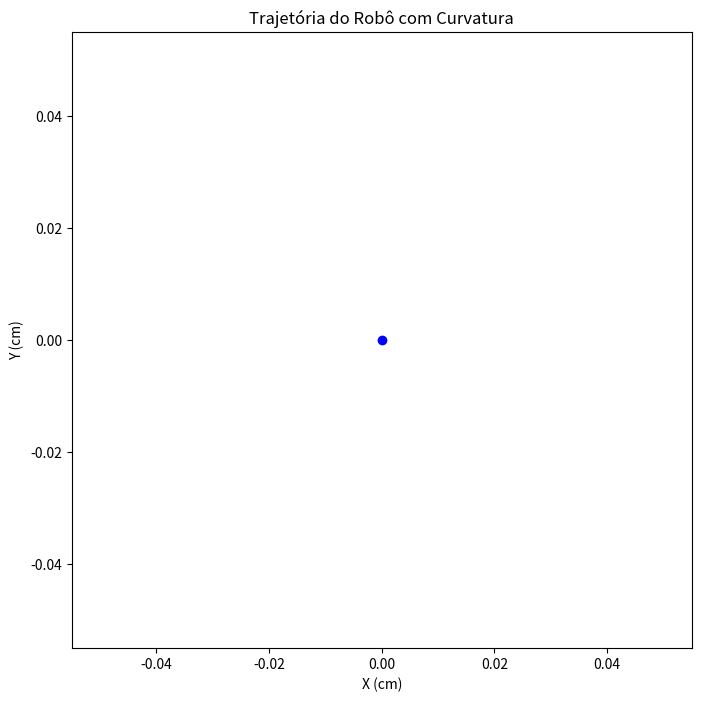

The script that saved this image: (Note: this script raises an exception after producing the figure.)
import numpy as np
import matplotlib.pyplot as plt

def desenhar_arco(ax, x, y, theta, R, L, cor='r'):
    """Desenha um arco representando a curvatura do movimento do robô."""
    if np.isinf(R):  # Movimento retilíneo, não desenha arco
        return
    
    # Determina o centro de curvatura
    cx = x - R * np.sin(theta)
    cy = y + R * np.cos(theta)
    
    # Define o ângulo inicial e final do arco
    angulo_inicial = np.degrees(np.arctan2(y - cy, x - cx))
    angulo_final = angulo_inicial + np.degrees(L / abs(R)) * np.sign(R)
    
    # Gera pontos para o arco
    angulos = np.linspace(angulo_inicial, angulo_final, 20)
    arco_x = cx + abs(R) * np.cos(np.radians(angulos))
    arco_y = cy + abs(R) * np.sin(np.radians(angulos))
    
    # Plota o arco
    ax.plot(arco_x, arco_y, linestyle='-', color=cor, alpha=0.6)

def processar_dados(arquivo, L=12.5, raio_roda=1.005):
    """Processa os dados de um arquivo, calcula a trajetória do robô e desenha os arcos de curvatura."""
    
    fator_conversao = (2 * np.pi * raio_roda) / 64
    
    x, y, theta = 0, 0, 0
    trajetoria_x, trajetoria_y = [x], [y]
    
    fig, ax = plt.subplots(figsize=(8, 8))
    ax.set_title("Trajetória do Robô com Curvatura")
    ax.set_xlabel("X (cm)")
    ax.set_ylabel("Y (cm)")
    
    linha, = ax.plot(trajetoria_x, trajetoria_y, marker='o', linestyle='-', color='b', label="Trajetória")

    lastLeft = 0
    lastRight = 0
    distancia_acumulada = 0

    with open(arquivo, 'r') as f:
        for linha_serial in f:
            linha_serial = linha_serial.strip()
            dados = linha_serial.split(":")
            if len(dados) == 2:
                try:
                    pL = int(dados[1]) - lastLeft
                    pR = int(dados[0]) - lastRight
                    lastLeft = int(dados[1])
                    lastRight = int(dados[0])
                    
                    dL = pL * fator_conversao
                    dR = pR * fator_conversao
                    
                    dC = (dL + dR) / 2
                    dTheta = (dR - dL) / L

                    # Atualiza a posição
                    x_novo = x + dC * np.cos(theta)
                    y_novo = y + dC * np.sin(theta)
                    theta_novo = theta + dTheta

                    trajetoria_x.append(x_novo)
                    trajetoria_y.append(y_novo)

                    # Acumula a distância percorrida
                    distancia_acumulada += abs(dC)

                    # Quando atingir 10 cm, calcula e desenha o arco
                    if distancia_acumulada >= 10:
                        if abs(dR - dL) > 1e-6:  # Evita divisão por zero
                            R = (L / 2) * ((dL + dR) / (dR - dL))
                        else:
                            R = float('inf')  # Movimento retilíneo
                        
                        desenhar_arco(ax, x, y, theta, R, 10)
                        distancia_acumulada = 0  # Reseta a distância acumulada

                    x, y, theta = x_novo, y_novo, theta_novo

                except ValueError:
                    print("Erro ao converter dados.")

    # Finaliza a plotagem
    ax.plot(trajetoria_x, trajetoria_y, marker='o', linestyle='-', color='b')
    ax.legend()
    plt.show()

# Nome do arquivo contendo os dados
arquivo_dados = "dados.txt"

# Processar os dados do arquivo
processar_dados(arquivo_dados)
